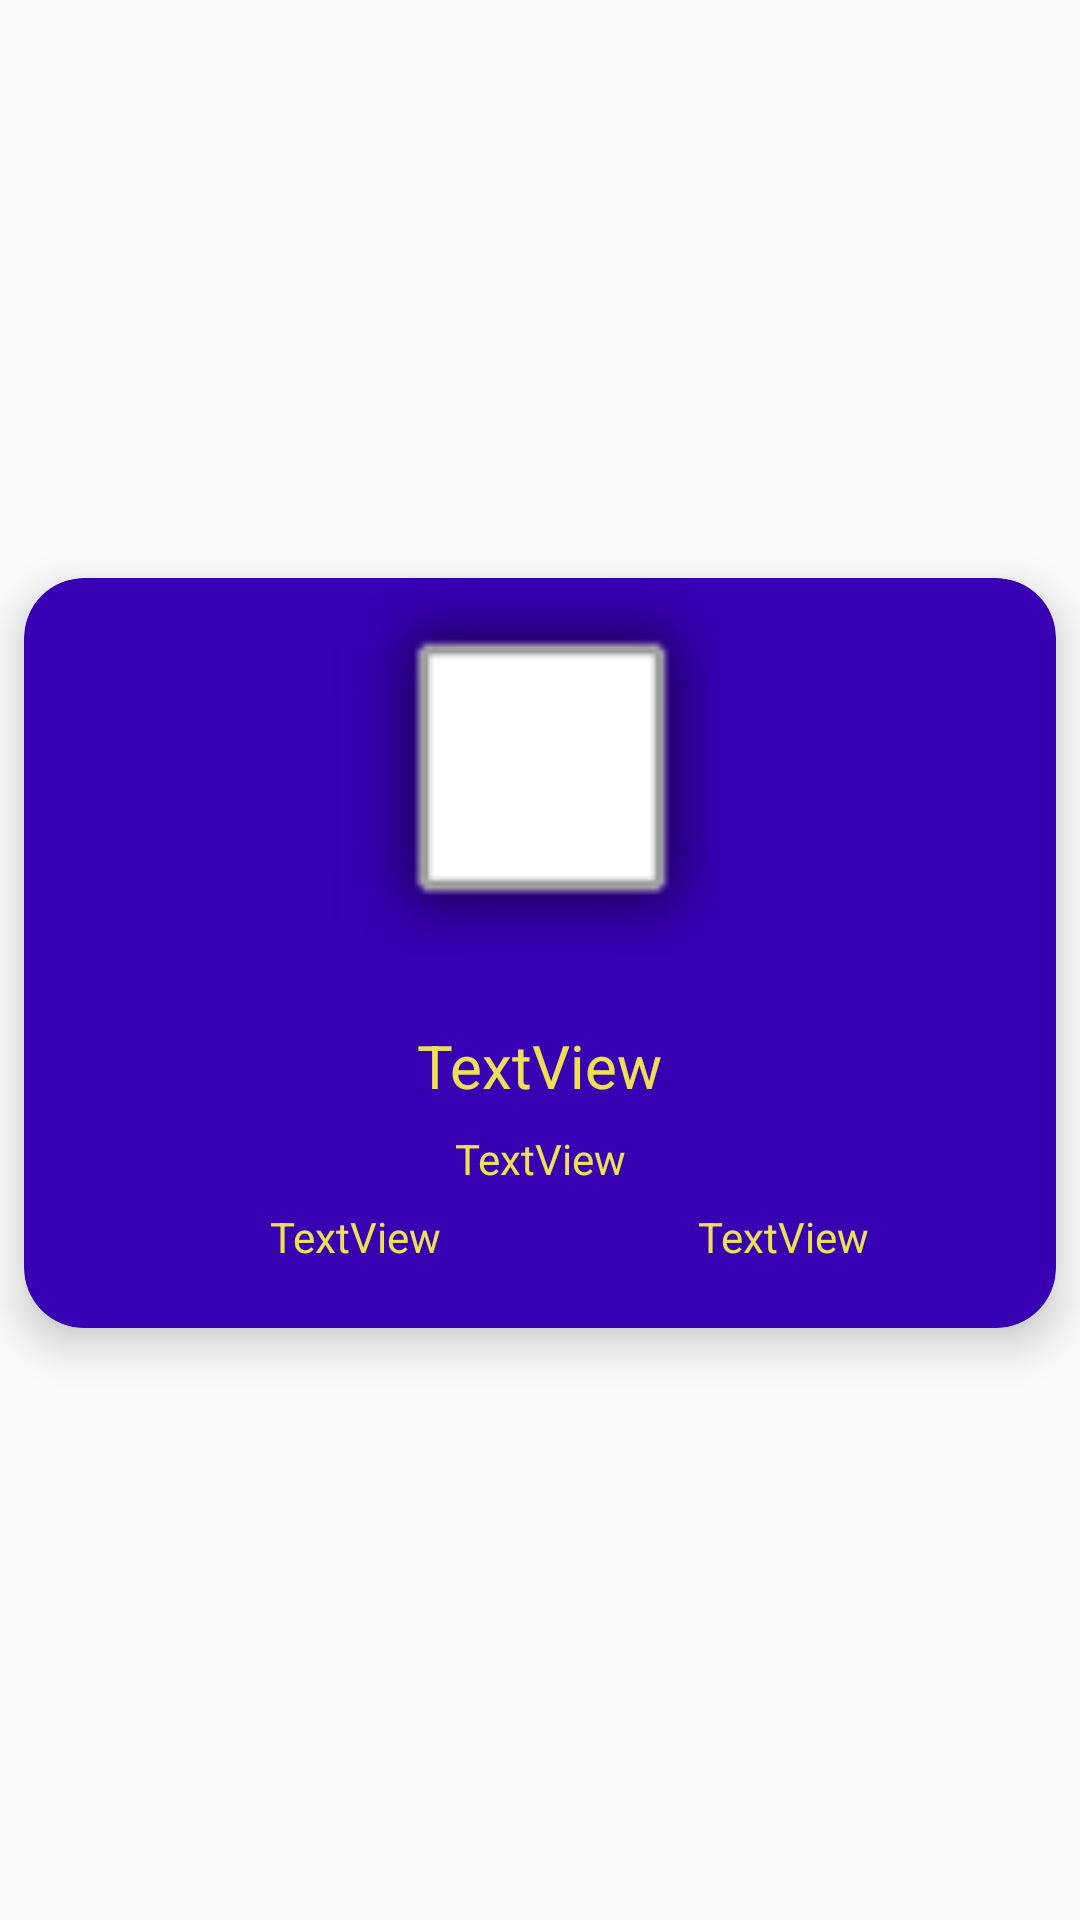

Write the Android layout XML for this screen, with the resource values it uses.
<!-- AndroidManifest.xml: application theme AppTheme -->
<!-- res/layout/plant_item.xml -->
<?xml version="1.0" encoding="utf-8"?>
<androidx.constraintlayout.widget.ConstraintLayout xmlns:android="http://schemas.android.com/apk/res/android"
    xmlns:app="http://schemas.android.com/apk/res-auto"
    xmlns:tools="http://schemas.android.com/tools"
    android:layout_width="match_parent"
    android:layout_height="wrap_content">

    <androidx.cardview.widget.CardView
        android:id="@+id/cardView"
        android:layout_width="match_parent"
        android:layout_height="250dp"
        android:layout_marginStart="8dp"
        android:layout_marginEnd="8dp"
        android:layout_marginBottom="5dp"
        app:cardBackgroundColor="@color/colorPrimaryDark"
        app:cardCornerRadius="20dp"
        app:cardElevation="8dp"
        app:layout_constraintBottom_toBottomOf="parent"
        app:layout_constraintEnd_toEndOf="parent"
        app:layout_constraintStart_toStartOf="parent"
        app:layout_constraintTop_toTopOf="parent">

        <androidx.constraintlayout.widget.ConstraintLayout
            android:layout_width="match_parent"
            android:layout_height="match_parent">

            <TextView
                android:id="@+id/plant_title"
                android:layout_width="359dp"
                android:layout_height="35dp"
                android:fontFamily="sans-serif"
                android:text="TextView"
                android:textAlignment="center"
                android:textColor="@color/colorAccent"
                android:textSize="20sp"
                app:layout_constraintBottom_toBottomOf="parent"
                app:layout_constraintEnd_toEndOf="parent"
                app:layout_constraintHorizontal_bias="0.555"
                app:layout_constraintStart_toStartOf="parent"
                app:layout_constraintTop_toTopOf="parent"
                app:layout_constraintVertical_bias="0.693" />

            <TextView
                android:id="@+id/plant_latin"
                android:layout_width="197dp"
                android:layout_height="26dp"
                android:text="TextView"
                android:textAlignment="center"
                android:textColor="@color/colorAccent"
                android:textSize="14sp"
                app:layout_constraintBottom_toBottomOf="parent"
                app:layout_constraintEnd_toEndOf="parent"
                app:layout_constraintStart_toStartOf="parent"
                app:layout_constraintTop_toBottomOf="@+id/plant_title"
                app:layout_constraintVertical_bias="0.0" />

            <TextView
                android:id="@+id/plant_location"
                android:layout_width="125dp"
                android:layout_height="32dp"
                android:layout_marginStart="48dp"
                android:text="TextView"
                android:textAlignment="center"
                android:textColor="@color/colorAccent"
                android:textSize="14sp"
                app:layout_constraintBottom_toBottomOf="parent"

                app:layout_constraintStart_toStartOf="parent"
                app:layout_constraintTop_toBottomOf="@+id/plant_title"
                app:layout_constraintVertical_bias="0.764" />

            <TextView
                android:id="@+id/plant_category"
                android:layout_width="125dp"
                android:layout_height="32dp"
                android:text="TextView"
                android:textAlignment="center"
                android:textColor="@color/colorAccent"
                android:textSize="14sp"
                app:layout_constraintBottom_toBottomOf="parent"
                app:layout_constraintEnd_toEndOf="parent"
                app:layout_constraintHorizontal_bias="0.87"
                app:layout_constraintStart_toStartOf="parent"
                app:layout_constraintTop_toBottomOf="@+id/plant_title"
                app:layout_constraintVertical_bias="0.764" />

            <ImageView
                android:id="@+id/imageView"
                android:layout_width="159dp"
                android:layout_height="142dp"
                app:layout_constraintEnd_toEndOf="parent"
                app:layout_constraintStart_toStartOf="parent"
                app:srcCompat="@android:drawable/alert_light_frame"
                tools:layout_editor_absoluteY="7dp" />

        </androidx.constraintlayout.widget.ConstraintLayout>

    </androidx.cardview.widget.CardView>

</androidx.constraintlayout.widget.ConstraintLayout>
<!-- resources referenced by this layout -->
<resources>
  <color name="colorAccent">#EDE054</color>
  <style name="AppTheme" parent="Theme.AppCompat.Light.DarkActionBar">
          
          <item name="windowActionBar">false</item>
          <item name="windowNoTitle">true</item>
          <item name="titleTextColor">@android:color/white</item>
          <item name="subtitleTextColor">@android:color/white</item>
          <item name="colorPrimary">@color/colorPrimary</item>
          <item name="colorPrimaryDark">@color/colorPrimaryDark</item>
          <item name="colorAccent">@color/colorAccent</item>
      </style>
  <color name="colorPrimary">#658C69</color>
  <!-- not gathered from this repository: default colours our renderer supplied (Android Studio template values) -->
  <color name="colorPrimaryDark">#FF3700B3</color>
</resources>
